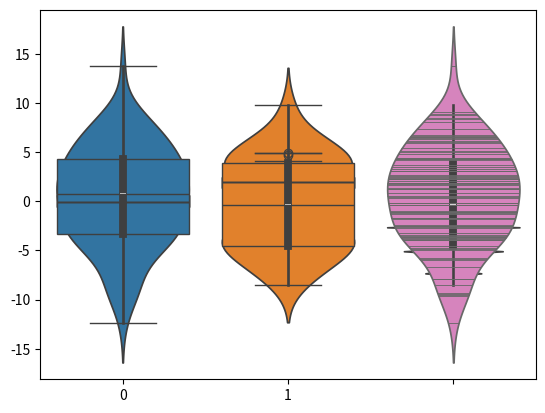

Source code (Python):
# The normal imports
import numpy as np
from numpy.random import randn
import pandas as pd

# Import the stats library from numpy
from scipy import stats

# These are the plotting modules adn libraries we'll use:
import matplotlib as mpl
import matplotlib.pyplot as plt
import seaborn as sns

# Command so that plots appear in the iPython Notebook
%matplotlib inline

# Now we'll learn about box and violin plots
url = 'http://en.wikipedia.org/wiki/Box_plot#mediaviewer/File:Boxplot_vs_PDF.svg'

# Let's create two distributions
data1 = randn(100)
data2 = randn(100) + 2 # Off set the mean

# Now we can create a box plot
sns.boxplot([data1,data2])

# Notice how the previous plot had outlier points, we can include those with the "whiskers"
sns.boxplot([data1,data2],whis=np.inf)

# WE can also set horizontal by setting vertical to false
sns.boxplot([data1,data2],whis=np.inf,orient= "v")

# While box plots are great, they can sometimes not give the full picture

# Violin/Viola plots can combine the simplicity of a box plot with the information of a kde plot

# Let's create an example where a box plot doesn't give the whole picture

# Normal Distribution
data1 = stats.norm(0,5).rvs(100)

# Two gamma distributions concatenated together (Second one is inverted)
data2 = np.concatenate([stats.gamma(5).rvs(50)-1,
                        -1*stats.gamma(5).rvs(50)])

# Box plot them
sns.boxplot([data1,data2],whis=np.inf)

# From the above plots, you may think that the distributions are fairly similar
# But lets check out what a violin plot reveals
sns.violinplot([data1,data2])

# Wow, quite revealing!

# We can also change the bandwidth of the kernel used for the density fit of the violin plots if desired
sns.violinplot(data2,bw=0.01)


# Much like a rug plot, we can also include the individual points, or sticks
sns.violinplot(data1,inner="stick")

